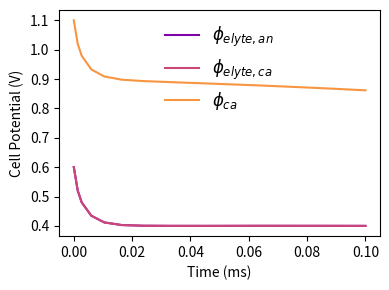

Write the Python code that produced this figure.
# sofc_model.py

"========= IMPORT MODULES ========="
import matplotlib.pyplot as plt
from matplotlib import colormaps
from matplotlib import font_manager
import numpy as np
from scipy.integrate import solve_ivp

# Plotting formatting:
font = font_manager.FontProperties(family='Arial',
                                   style='normal', size=12)
ncolors = 3 # how many colors?
ind_colors = np.linspace(0, 1.15, ncolors)
colors = np.zeros_like(ind_colors)
cmap = colormaps['plasma']
colors = cmap(ind_colors)


"========= LOAD INPUTS AND OTHER PARAMETERS ========="
phi_ca_0 = 1.1      # Initial cathode voltage, relative to anode (V)
phi_elyte_0 = 0.6   # Initial electrolyte voltage at equilibrium, relative to anode (V)
nvars = 3           # Number of variables in solution vector SV.  Set this manually,
                    #for now

class params:
    i_ext = 0       # [A/m^2] External current (positive = load on cell)
    T = 973         # [K] Operating temperature (700 C)
    
    beta = 0.5      # [N/A] Symmetry factor in Butler-Volmer equation
    n = 2           # [N/A] Number of electrons transferred in the reaction
    
    # Electrode reversible potentials
    U_an = -0.4     # [V] Anode reversible potential vs. reference
    U_ca = 0.6      # [V] Cathode reversible potential vs. reference
    
    # Exchange current densities
    i0_an = 5e2    # [A/m^2] Anode exchange current density
    i0_ca = 1e2    # [A/m^2] Cathode exchange current density
    
    # Double-layer capacitances
    C_dl_an = 5e-2  # [F/m^2] Anode double-layer capacitance
    C_dl_ca = 1     # [F/m^2] Cathode double-layer capacitance

# Positions in solution vector
class ptr:
    # Approach 1: store the actual material electric potentials:
    phi_elyte_an = 0
    phi_elyte_ca = 1
    phi_ca = 2

    # # Approach 2: store the double layer potentials, plus the electrolyte potential
    # #   at the cathode interface:
    # phi_dl_an = 0
    # phi_elyte_ca = 1
    # phi_dl_ca = 2

    # # Approach 3: store the double layer potentials ONLY; handle the electrolyte
    # #   completely external to the integration:
    # #   NOTE: SET nvars = 2, FOR THIS APPROACH
    # phi_dl_an = 0
    # phi_dl_ca = 1

    # # Approach 4, 5, 6, etc...


# Additional parameter calculations:
R = 8.3135      # [J/mol-K] Universal gas constant
F = 96485       # [C/mol] Faraday's constant, charge per mole of electrons


"========= INITIALIZE MODEL ========="
SV_0 = np.zeros((nvars,))
# Set initial values, according to your approach:
SV_0[ptr.phi_ca] = phi_ca_0
SV_0[ptr.phi_elyte_an] = phi_elyte_0
SV_0[ptr.phi_elyte_ca] = phi_elyte_0


"========= BUTLER VOLMER ========="
def butler_volmer(i0, eta, p):
    # prevent numerical overflow (physically activation region only)
    eta_lim = np.clip(eta, -0.3, 0.3)

    return i0 * (np.exp(-p.beta*p.n*F*eta_lim/(R*p.T)) - np.exp((1-p.beta)*p.n*F*eta_lim/(R*p.T)))


"========= DEFINE RESIDUAL FUNCTION ========="
def derivative(_, SV, params, ptr):
    dSV_dt = np.zeros_like(SV)

    phi_elyte_an = SV[ptr.phi_elyte_an]
    phi_elyte_ca = SV[ptr.phi_elyte_ca]
    phi_ca = SV[ptr.phi_ca]

    phi_an = 0

    # Double layer potentials
    phi_dl_an = phi_an - phi_elyte_an
    phi_dl_ca = phi_ca - phi_elyte_ca

    # Overpotentials
    eta_an = phi_dl_an - params.U_an
    eta_ca = phi_dl_ca - params.U_ca

    # Faradaic currents
    i_Far_an = butler_volmer(params.i0_an, eta_an, params)
    i_Far_ca = butler_volmer(params.i0_ca, eta_ca, params)

    # --- Anode capacitor ---
    dphi_elyte_an = (params.i_ext - i_Far_an) / params.C_dl_an

    # Electrolyte carries same ionic current everywhere
    dphi_elyte_ca = dphi_elyte_an

    # --- Cathode capacitor governs DOUBLE LAYER voltage ---
    dphi_dl_ca = (-params.i_ext - i_Far_ca) / params.C_dl_ca

    # convert dl derivative to electrode potential derivative
    dphi_ca = dphi_dl_ca + dphi_elyte_ca

    dSV_dt[0] = dphi_elyte_an
    dSV_dt[1] = dphi_elyte_ca
    dSV_dt[2] = dphi_ca

    return dSV_dt


"========= RUN / INTEGRATE MODEL ========="
# Function call expects inputs (residual function, time span, initial value).
solution = solve_ivp(derivative, [0, .0001], SV_0, args=(params, ptr))


"========= PLOTTING AND POST-PROCESSING ========="
# Define the labels for your legend
labels = ['$\phi_{elyte, an}$','$\phi_{elyte, ca}$','$\phi_{ca}$']

# Create the figure:
fig, ax = plt.subplots()
# Set color palette:
ax.set_prop_cycle('color', [plt.cm.plasma(i) for i in np.linspace(0.25,1,nvars+1)])
# Set figure size
fig.set_size_inches((4,3))
# Plot the data, using ms for time units:
ax.plot(1e3*solution.t, solution.y.T, label=labels)

# Label the axes
ax.set_xlabel('Time (ms)')
ax.set_ylabel('Cell Potential (V)')

# Create legend
ax.legend(prop=font, frameon=False)

# Clean up whitespace, etc.
fig.tight_layout()

# Uncomment to save the figure, if you want. Name it however you please:
plt.savefig('HW2_results.png', dpi=400)
# Show figure:
plt.show()
